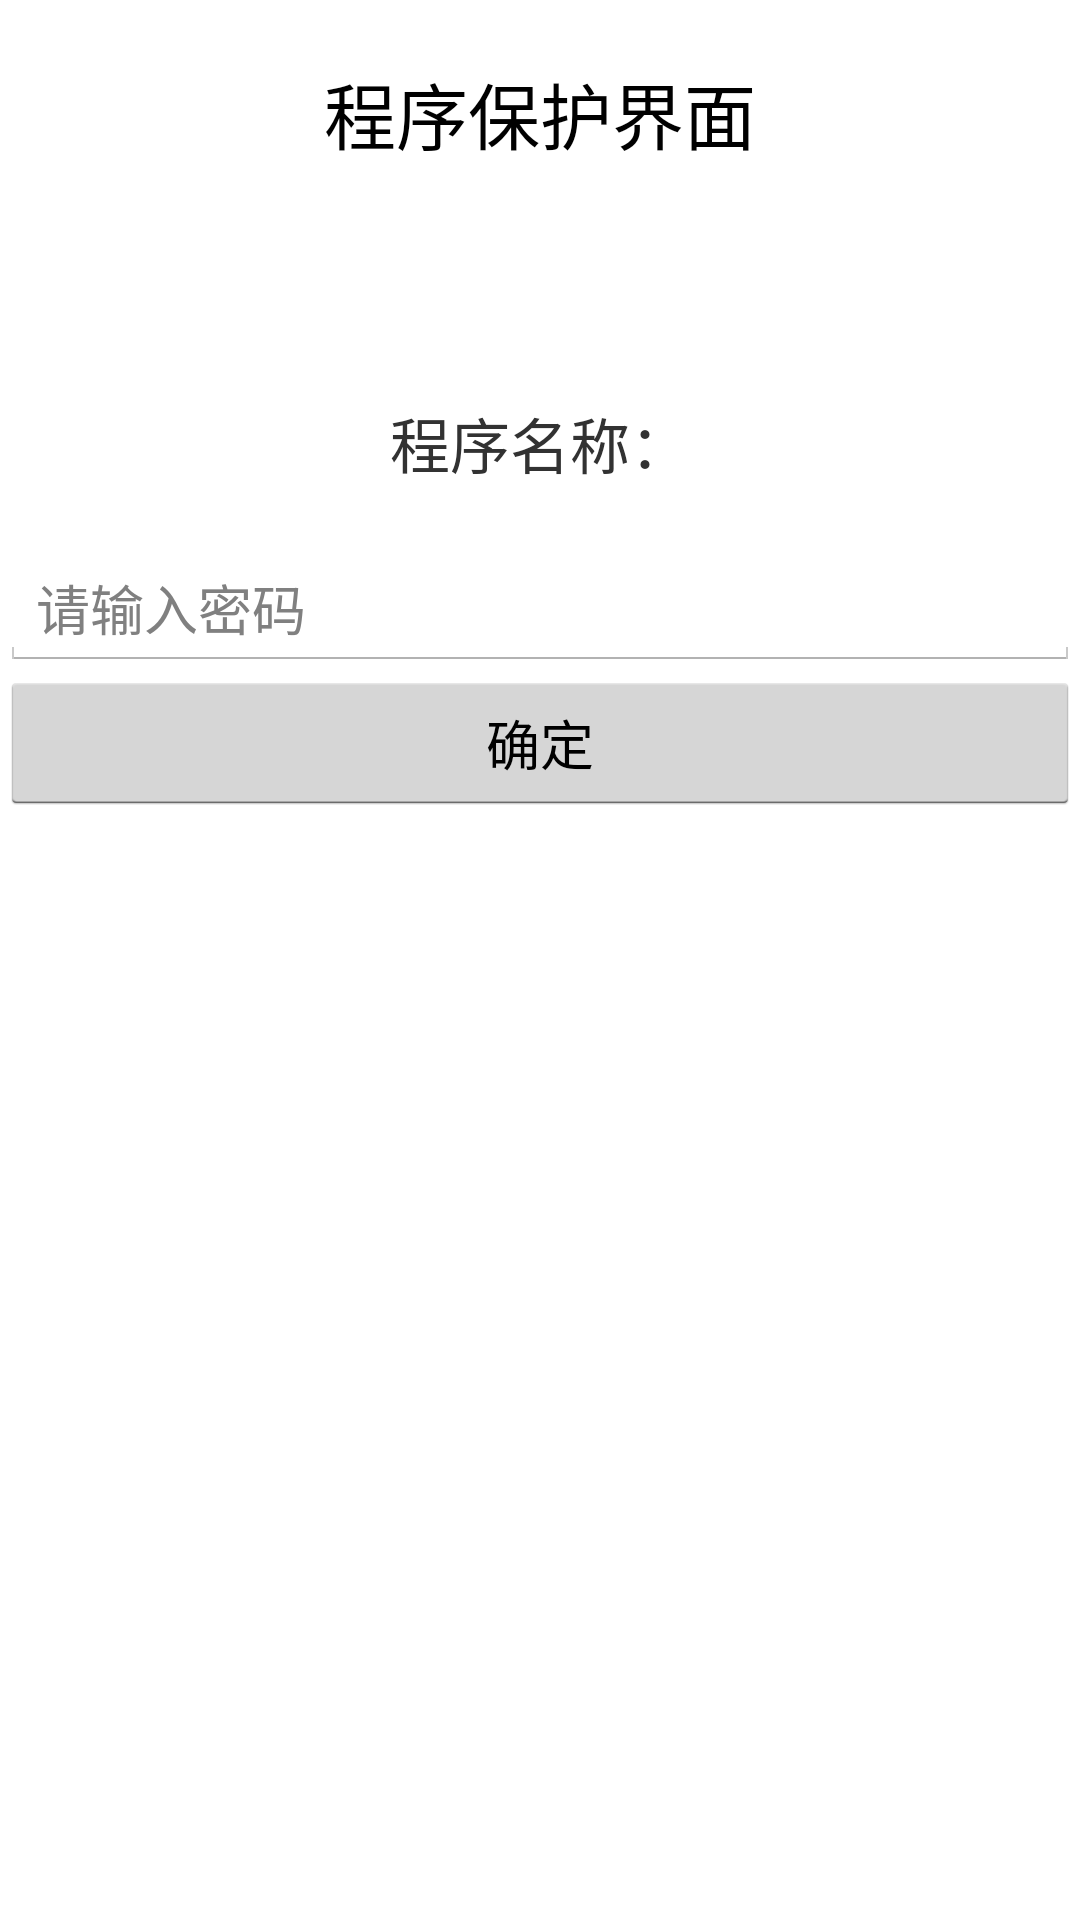

The Android layout XML behind this screen, and the referenced resources:
<!-- AndroidManifest.xml: application theme android:Theme.Holo.Light.NoActionBar -->
<!-- res/layout/activity_enter_pwd.xml -->
<?xml version="1.0" encoding="utf-8"?>

<LinearLayout xmlns:android="http://schemas.android.com/apk/res/android"
    android:layout_width="match_parent"
    android:layout_height="match_parent"
    android:orientation="vertical" >

    <TextView
        android:layout_width="wrap_content"
        android:layout_height="wrap_content"
        android:layout_gravity="center_horizontal"
        android:layout_marginTop="20dip"
        android:text="程序保护界面"
        android:textColor="#000000"
        android:textSize="24sp" />

    <ImageView
        android:id="@+id/iv_icon"
        android:layout_width="50dip"
        android:layout_height="50dip"
        android:layout_gravity="center_horizontal"
        android:layout_marginTop="20dip"
        android:src="@drawable/ic_default" />

    <TextView
        android:id="@+id/tv_name"
        android:layout_width="wrap_content"
        android:layout_height="wrap_content"
        android:layout_gravity="center_horizontal"
        android:layout_marginTop="8dip"
        android:text="程序名称："
        android:textSize="20sp" />

    <EditText
        android:id="@+id/et_password"
        android:layout_width="match_parent"
        android:layout_height="wrap_content"
        android:layout_marginTop="20dip"
        android:hint="请输入密码"
        android:inputType="textPassword" >
    </EditText>

    <Button
        android:layout_width="match_parent"
        android:layout_height="wrap_content"
        android:onClick="click"
        android:text="确定" />

</LinearLayout>
<!-- resources referenced by this layout -->
<resources>

</resources>
